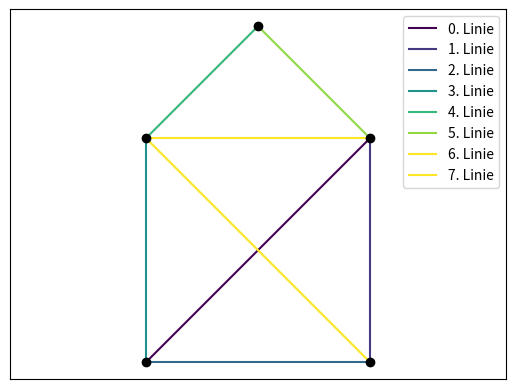

Here is the Python script that generated this plot: (Note: this script raises an exception after producing the figure.)
# das Haus vom Nikolaus wird bei uns mit Matplotlib gezeichnet
import matplotlib
import matplotlib.pyplot as plt

# zunächst wird eine Methode vorgegeben, die eine Visualisierung des Hauses anzeigt
# die Methode bekommt dafür eine Liste der nacheinander besuchten Ecken übergeben
def visualisiere_haus_vom_nikolaus(ecken_liste):
    # das sind die Koordinaten der Ecken
    ecken = [(0, 0), (1, 0), (1, 1), (0, 1), (0.5, 1.5)]

    # in dieser Funktion werden die schwarzen Eckpunkte gezeichnet
    def male_alle_eckpunkte():
        for e in ecken:
            plt.plot(e[0], e[1], 'ko')
    
    # in dieser Funktion werden zwei Eckpunkte durch eine farbige Linie verbunden
    def verbinde_zwei_ecken(e1, e2, index):
        if index > 7:
            print("Fehler: so viele Kanten darf man gar nicht zeichnen!")
            return
        # Matplotlib zeichnen linien nicht mit den Koordinaten, wie sie logisch wären
        # deshalb muss man die Koordinaten etwas tauschen
        a = ecken[e1][0]
        b = ecken[e1][1]
        c = ecken[e2][0]
        d = ecken[e2][1]
        # zeichne die Ecke in einer Farbe, so dass man den Pinselstrich nachvollziehen kann 
        farbe = matplotlib.cm.get_cmap('viridis')(index / 6)
        plt.plot([a, c], [b, d], color = farbe, label = str(index) + '. Linie')

    # male alle Pinselstriche und die Eckpunkte
    for i in range(len(ecken_liste) - 1):
        verbinde_zwei_ecken(ecken_liste[i], ecken_liste[i + 1], i)
    male_alle_eckpunkte()
    
    # zeige den Plot an
    plt.legend()
    plt.axis('equal')
    plt.xticks([])
    plt.yticks([])
    plt.show()

# teste die Funktion mit dem Beispiel von oben
visualisiere_haus_vom_nikolaus([0, 2, 1, 0, 3, 4, 2, 3, 1])

# hier werden die Ecken und Kanten des Hauses durchnummeriert
#         4
#         ╱╲                  ╱╲
#        ╱  ╲                ╱  ╲
#       ╱    ╲              7    6
#      ╱      ╲            ╱      ╲
#     ╱        ╲          ╱        ╲
#    3──────────2        ┌────2─────┐
#    │╲        ╱│        │╲        ╱│
#    │ ╲      ╱ │        │ ╲      ╱ │
#    │  ╲    ╱  │        │  4    5  │
#    │   ╲  ╱   │        │   ╲  ╱   │
#    │    ╲╱    │        3    ╲╱    1
#    │    ╱╲    │        │    ╱╲    │
#    │   ╱  ╲   │        │   ╱  ╲   │
#    │  ╱    ╲  │        │ (5)  (4) │
#    │ ╱      ╲ │        │ ╱      ╲ │
#    │╱        ╲│        │╱        ╲│
#    0──────────1        └────0─────┘

# Die Information über die Ecken- und Kanten-Nummerierung tragen wir in eine sogenannte
# Adjazenzmatrix wie in der Tabelle oben ein. Jedoch nummerieren wir die Kanten dabei durch.
#           von Ecke 0     1     2     3     4
adjazenzmatrix = [                                  # nach Ecke
                    [None, 0,    5,    3,    None], # 0
                    [0,    None, 1,    4,    None], # 1
                    [5,    1,    None, 2,    6   ], # 2
                    [3,    4,    2,    None, 7   ], # 3
                    [None, None, 6,    7,    None]  # 4
                 ]

# Nun wollen wir eine Funktion entwickeln, die eine Möglichkeit, das Haus zu zeichnen überprüft.
# Die Funktion gibt 'True' zurück, wenn die übergebene 'ecken_liste' eine korrekte Möglichkeit ist,
# das Haus zu zeichnen und ansonsten 'False'
def ist_korrektes_haus(ecken_liste):
    ...

# wir überprüfen die Funktion mit unserem Beispiel von oben
print("Korrektes Haus vom Nikolaus? ->", ist_korrektes_haus([0, 2, 1, 0, 3, 4, 2, 3, 1]))

# Es gibt ... Möglichkeiten, eine Liste der Ecken zu erstellen

%%time
# messe die Zeit, die das Brute-Force-Verfahren benötigt hat
# der Jupyter-Befehl '%%time' muss in der ersten Zeile einer Zelle stehen

# Implementiere nun das Brute-Force-Verfahren, um alle korrekten Möglichkeiten zu finden,
# um das Haus vom Nikolaus zu zeichnen.
# Zähle dazu alle Möglichkeiten auf (auch solche, die auf keinen Fall valide sind), und sortiere
# diejenigen aus, die kein korrekten Haus ergeben. Verwende dazu die Funktion 'ist_korrektes_haus()'.
# Gib eine Liste von Ecken-Listen zurück, so dass die korrekten Häuser mithilfe der Funktion
# 'visualisiere_haus_vom_nikolaus()' gezeichnet werden können.
def anzahl_möglichkeiten_brute_force():
    korrekte_möglichkeiten = []

    ...
    
    return korrekte_möglichkeiten

# führe das Brute-Force-Verfahren aus
korrekte_möglichkeiten_brute_force = anzahl_möglichkeiten_brute_force()
print("Anzahl korrekter Möglichkeiten:", len(korrekte_möglichkeiten_brute_force))
print(korrekte_möglichkeiten_brute_force)

# zeichne eine der korrekten Möglichkeiten
import random
i = random.randint(0, len(korrekte_möglichkeiten_brute_force) - 1)
visualisiere_haus_vom_nikolaus(korrekte_möglichkeiten_brute_force[i])

%%time
# messe die Zeit, die das rekursive Verfahren benötigt hat
# der Jupyter-Befehl '%%time' muss in der ersten Zeile einer Zelle stehen

# Implementiere nun das Brute-Force-Verfahren, um alle korrekten Möglichkeiten zu finden,
# um das Haus vom Nikolaus zu zeichnen.
# Zähle dazu alle Möglichkeiten auf (auch solche, die auf keinen Fall valide sind), und sortiere
# diejenigen aus, die kein korrekten Haus ergeben. Verwende dazu die Funktion 'ist_korrektes_haus()'.
# Gib eine Liste von Ecken-Listen zurück, so dass die korrekten Häuser mithilfe der Funktion
# 'visualisiere_haus_vom_nikolaus()' gezeichnet werden können.

def anzahl_möglichkeiten_rekursiv():
    bereits_gesehen = []
    ergebnis = []
    anzahl_möglichkeiten_rekursiv_implementierung([0], bereits_gesehen, ergebnis)
    return ergebnis

def anzahl_möglichkeiten_rekursiv_implementierung(ecken_liste, bereits_gesehen, ergebnis):
    ...

# führe das rekursive Verfahren aus
korrekte_möglichkeiten_rekursiv = anzahl_möglichkeiten_rekursiv()
print("Anzahl korrekter Möglichkeiten:", len(korrekte_möglichkeiten_rekursiv))
print(korrekte_möglichkeiten_rekursiv)

# zeichne eine der korrekten Möglichkeiten
import random
i = random.randint(0, len(korrekte_möglichkeiten_rekursiv) - 1)
visualisiere_haus_vom_nikolaus(korrekte_möglichkeiten_rekursiv[i])

# ...